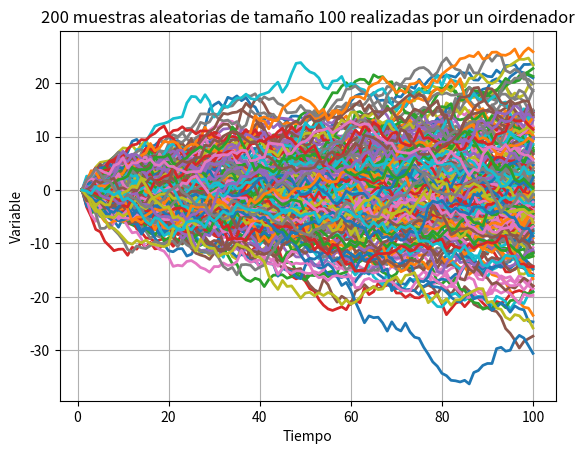

Recreate this plot in Python.
import random
import numpy as np
import matplotlib.pyplot as plt

# Generar un valor aleatorio siguiendo una distribución normal con media 0 y desviación estándar 1
a_t = random.normalvariate(0, 1)

# Inicializar una lista para almacenar conjuntos de muestras
conjunto_muestras = []
# Inicializar un contador para el número de conjuntos de muestras
contador_muestras = 0

# Bucle para generar 200 conjuntos de muestras
while (contador_muestras < 200):
    # Inicializar un arreglo para almacenar las muestras
    muestras = np.zeros(100)
    # Inicializar una variable para almacenar la posición actual
    zt = 0
    # Bucle para generar las muestras
    for i in range (len(muestras)):
        # Generar un valor aleatorio siguiendo una distribución normal con media 0 y desviación estándar 1
        a_t = random.normalvariate(0, 1)
        # Si es la primera muestra, establecerla en 0
        if i == 0:
            muestras[i] = 0
        # Si no es la primera muestra, calcular la posición actual y agregarla al arreglo de muestras
        else:
            ztp = zt + a_t
            muestras[i] = muestras[i]+ztp
            zt = ztp
    # Agregar el conjunto de muestras a la lista
    conjunto_muestras.append(muestras)
    # Incrementar el contador de conjuntos de muestras
    contador_muestras += 1

# Crear un array con los valores de t
t = np.linspace(1, 100, num=100)

# Crear una figura con subplots
fig, ax = plt.subplots()

# Establecer el título de la figura
ax.set_title('200 muestras aleatorias de tamaño 100 realizadas por un oirdenador')

# Bucle para dibujar las series mensuales
for m in conjunto_muestras:
    # Dibujar la i-ésima serie
    ax.plot(t, m, linewidth=2.0)

# Establecer el título del eje x
ax.set_xlabel('Tiempo')

# Establecer el título del eje y
ax.set_ylabel('Variable')

# Mostrar la malla en el gráfico
ax.grid(True)

# Mostrar la figura con los subplots
plt.show()






